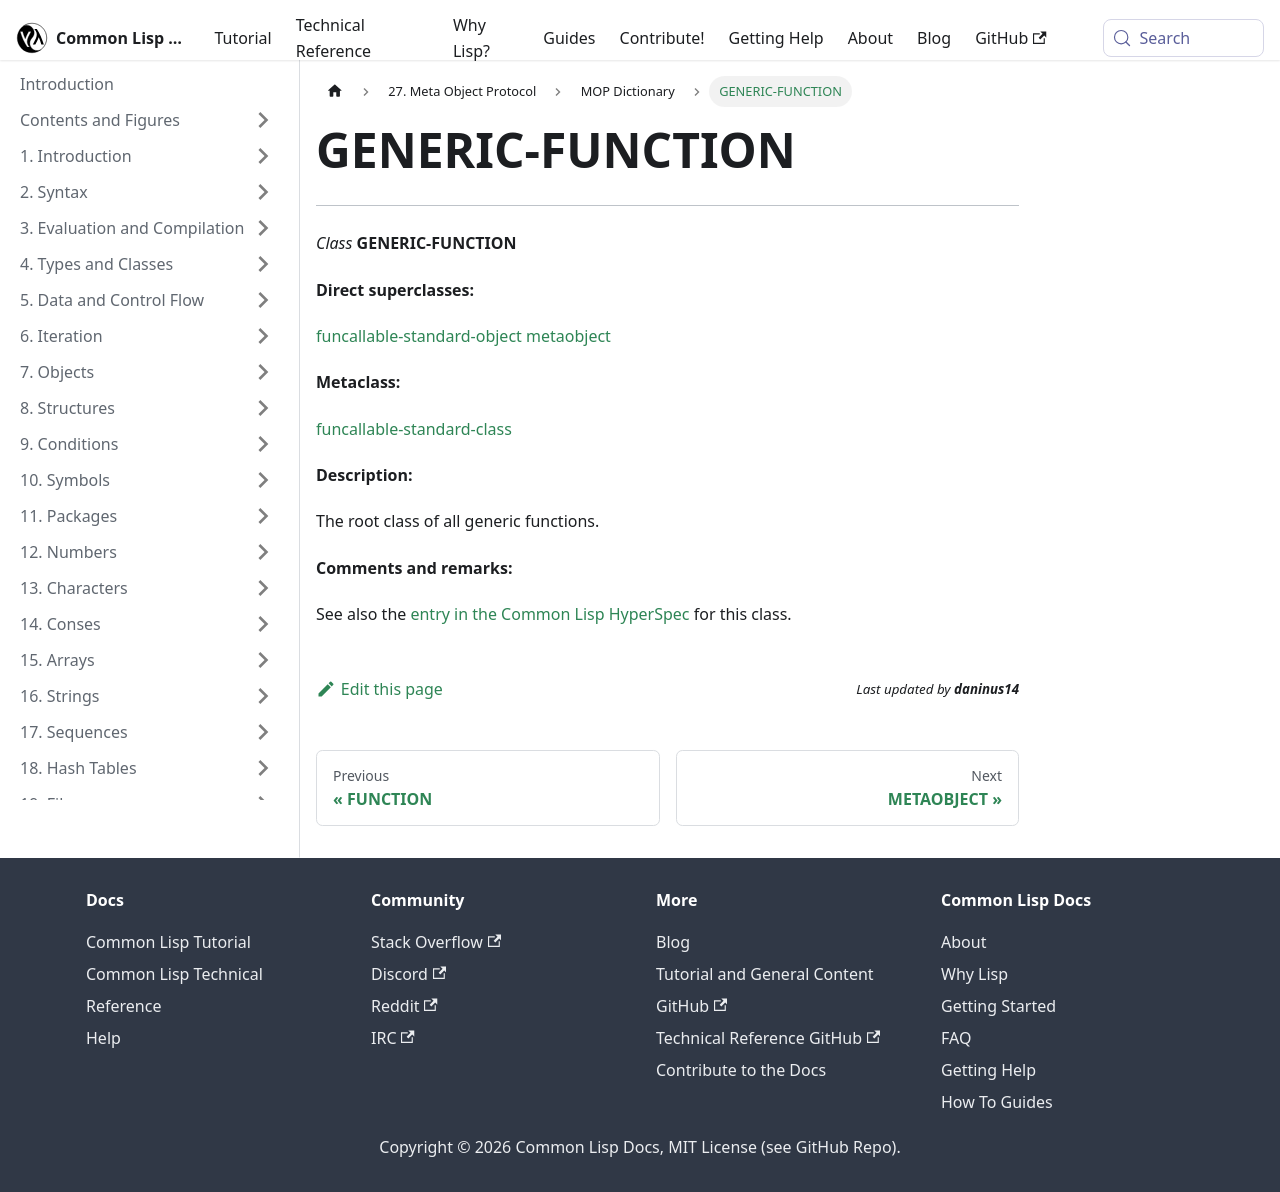

repository: lisp-docs/cl-language-reference · page: meta-object-protocol/dictionary/class-generic-function.html · generator: docusaurus

GENERIC-FUNCTION
================

------------------------------------------------------------------------

*Class* **GENERIC-FUNCTION**

**Direct superclasses:**

[funcallable-standard-object](/meta-object-protocol/dictionary/class-funcallable-standard-object) [metaobject](/meta-object-protocol/dictionary/class-metaobject)

**Metaclass:**

[funcallable-standard-class](/meta-object-protocol/dictionary/class-funcallable-standard-class)

**Description:**

The root class of all generic functions.

**Comments and remarks:**

See also the [entry in the Common Lisp HyperSpec](http://www.lispworks.com/documentation/HyperSpec/Body/t_generi.htm#generic-function) for this class.
